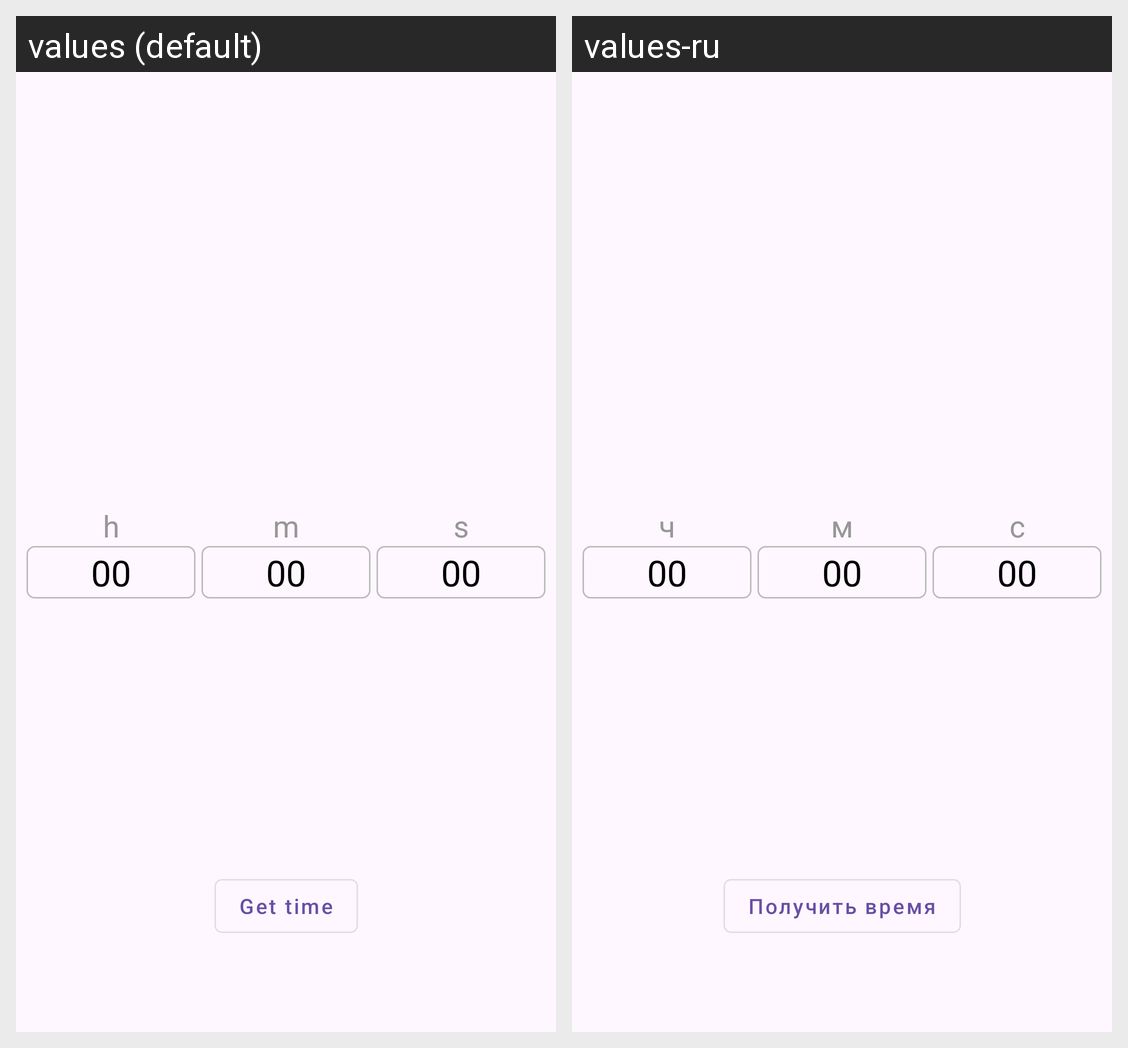

The same Android screen rendered under two of its app's locales, left to right. List the strings drawn on it with the default value and each locale's translation.
Android screen res/layout/activity_main.xml rendered under 2 locales, left to right: values (default), values-ru. Device: Nexus 5 (rendered at 1080×1920; each locale shown at half size, 540×960, under a caption strip naming it); theme Theme.CustomTimePickerDialog.
Strings drawn on this screen, with the default value and each locale's value (text and hints the layout hard-codes, and strings that could not be matched under every locale, appear in the picture but are not listed):

h
  values: h
  values-ru: ч

_0
  values: 00
  values-ru: 00  [not translated; the default value is used]

m
  values: m
  values-ru: м

s
  values: s
  values-ru: с

get_time
  values: Get time
  values-ru: Получить время
